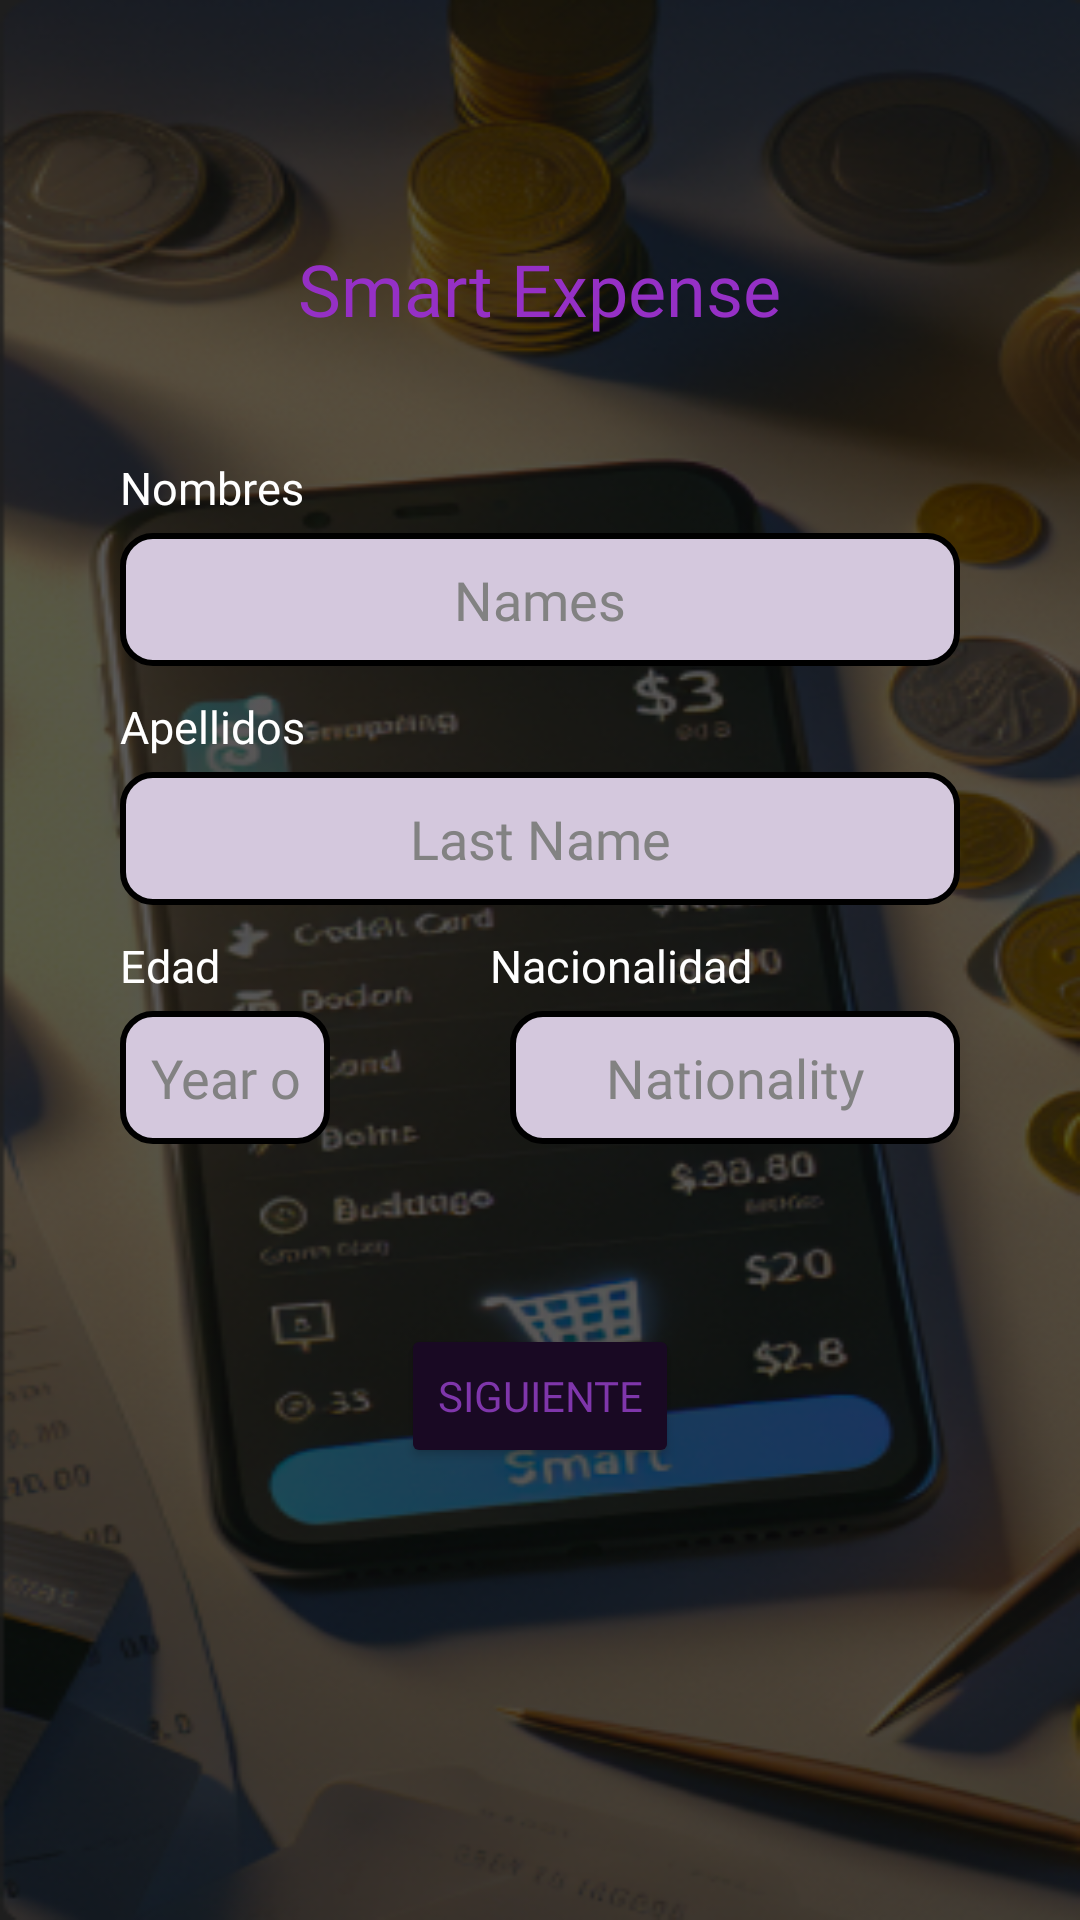

Reconstruct the res/layout file that produces this screen, plus the resources it refers to.
<!-- AndroidManifest.xml: application theme Theme.First_proyect -->
<!-- res/layout/activity_pantalla3.xml -->
<?xml version="1.0" encoding="utf-8"?>
<RelativeLayout xmlns:android="http://schemas.android.com/apk/res/android"
    xmlns:tools="http://schemas.android.com/tools"
    android:layout_width="match_parent"
    android:layout_height="match_parent"
    android:id="@+id/main"
    android:background="@drawable/backgraund"
    tools:context=".Pantalla3">

    
<TextView
android:id="@+id/title"
android:layout_width="wrap_content"
android:layout_height="wrap_content"
android:text="Smart Expense"
android:textColor="#9530C5"
android:textSize="24sp"
android:gravity="center"
android:layout_centerHorizontal="true"
android:layout_marginTop="80dp"
android:fontFamily="@font/nicomoji"/>

    <TextView
        android:id="@+id/nombresT"
        android:layout_width="wrap_content"
        android:layout_height="wrap_content"
        android:text="Nombres"
        android:textColor="@android:color/white"
        android:textSize="15sp"
        android:layout_below="@id/title"
        android:layout_marginLeft="40dp"
        android:layout_marginTop="40dp"
        android:fontFamily="@font/nicomoji"/>

    
<EditText
android:id="@+id/nombres"
android:layout_width="match_parent"
android:layout_height="wrap_content"
android:hint="Names"
    android:inputType="text"
android:background="@drawable/edittext_border"
android:padding="10dp"
android:gravity="center"
android:layout_below="@id/nombresT"
android:layout_marginTop="5dp"
android:layout_marginLeft="40dp"
android:layout_marginRight="40dp"
    android:textColor="#828282"
    android:textColorHint="#828282"
    android:fontFamily="@font/nicomoji"/>
    <TextView
        android:id="@+id/apellidosT"
        android:layout_width="wrap_content"
        android:layout_height="wrap_content"
        android:text="Apellidos"
        android:textColor="@android:color/white"
        android:textSize="15sp"
        android:layout_below="@id/nombres"
        android:layout_marginLeft="40dp"
        android:layout_marginTop="10dp"
        android:fontFamily="@font/nicomoji"/>

    
<EditText
android:id="@+id/apellidos"
android:layout_width="match_parent"
android:layout_height="wrap_content"
android:hint="Last Name"
    android:inputType="text"
android:background="@drawable/edittext_border"
android:padding="10dp"
android:gravity="center"
android:layout_below="@id/apellidosT"
android:layout_marginTop="5dp"
android:layout_marginLeft="40dp"
android:layout_marginRight="40dp"
    android:textColor="#828282"
    android:textColorHint="#828282"
    android:fontFamily="@font/nicomoji"/>
<LinearLayout
    android:layout_width="match_parent"
    android:layout_height="wrap_content"
    android:id="@+id/edadT"
    android:layout_below="@+id/apellidos">
    <TextView
        android:layout_width="wrap_content"
        android:layout_height="wrap_content"
        android:text="Edad"
        android:textColor="@android:color/white"
        android:textSize="15sp"
        android:layout_below="@id/apellidos"
        android:layout_marginLeft="40dp"
        android:layout_marginTop="10dp"
        android:fontFamily="@font/nicomoji"/>
    <TextView
        android:layout_width="wrap_content"
        android:layout_height="wrap_content"
        android:text="Nacionalidad"
        android:textColor="@android:color/white"
        android:textSize="15sp"
        android:layout_below="@id/apellidos"
        android:layout_marginLeft="90dp"
        android:layout_marginTop="10dp"
        android:fontFamily="@font/nicomoji"/>

</LinearLayout>

<EditText
android:id="@+id/edad"
android:layout_width="match_parent"
android:layout_height="wrap_content"
android:hint="Year old"
android:background="@drawable/edittext_border"
android:padding="10dp"
android:gravity="center"
    android:inputType="number"
android:layout_below="@id/edadT"
android:layout_marginTop="5dp"
android:layout_marginLeft="40dp"
android:layout_marginRight="250dp"
    android:textColor="#828282"
    android:textColorHint="#828282"
    android:fontFamily="@font/nicomoji"/>

<EditText
android:id="@+id/nacionalidad"
android:layout_width="match_parent"
android:layout_height="wrap_content"
android:hint="Nationality"
    android:inputType="text"
android:background="@drawable/edittext_border"
android:padding="10dp"
android:gravity="center"
android:layout_below="@id/edadT"
android:layout_marginTop="5dp"
android:layout_marginLeft="170dp"
android:layout_marginRight="40dp"
    android:textColor="#828282"
    android:textColorHint="#828282"
    android:fontFamily="@font/nicomoji"/>


<Button
android:id="@+id/siguiente"
android:layout_width="wrap_content"
android:layout_height="wrap_content"
android:text="Siguiente"
android:gravity="center"
android:layout_below="@id/nacionalidad"
android:layout_centerHorizontal="true"
android:layout_marginTop="60dp"
    android:fontFamily="@font/nicomoji"
    android:textColor="#7F36AB"
    android:backgroundTint="#190923"/>
    </RelativeLayout>
<!-- resources referenced by this layout -->
<resources>
  <!-- drawable backgraund: png bitmap (drawable, 269919 bytes) -->
  <!-- drawable edittext_border (drawable) -->
  <shape xmlns:android="http://schemas.android.com/apk/res/android">
      <solid android:color="#D4C8DD" />
      <stroke
          android:width="2dp"
          android:color="#000000" />
      <corners android:radius="10dp" />
      <padding
          android:left="100dp"
          android:top="100dp"
          android:right="100dp"
          android:bottom="100dp" />
  </shape>
  <style name="Theme.First_proyect" parent="Base.Theme.First_proyect" />
  <style name="Base.Theme.First_proyect" parent="Theme.Material3.DayNight.NoActionBar">
          
          
      </style>
</resources>
